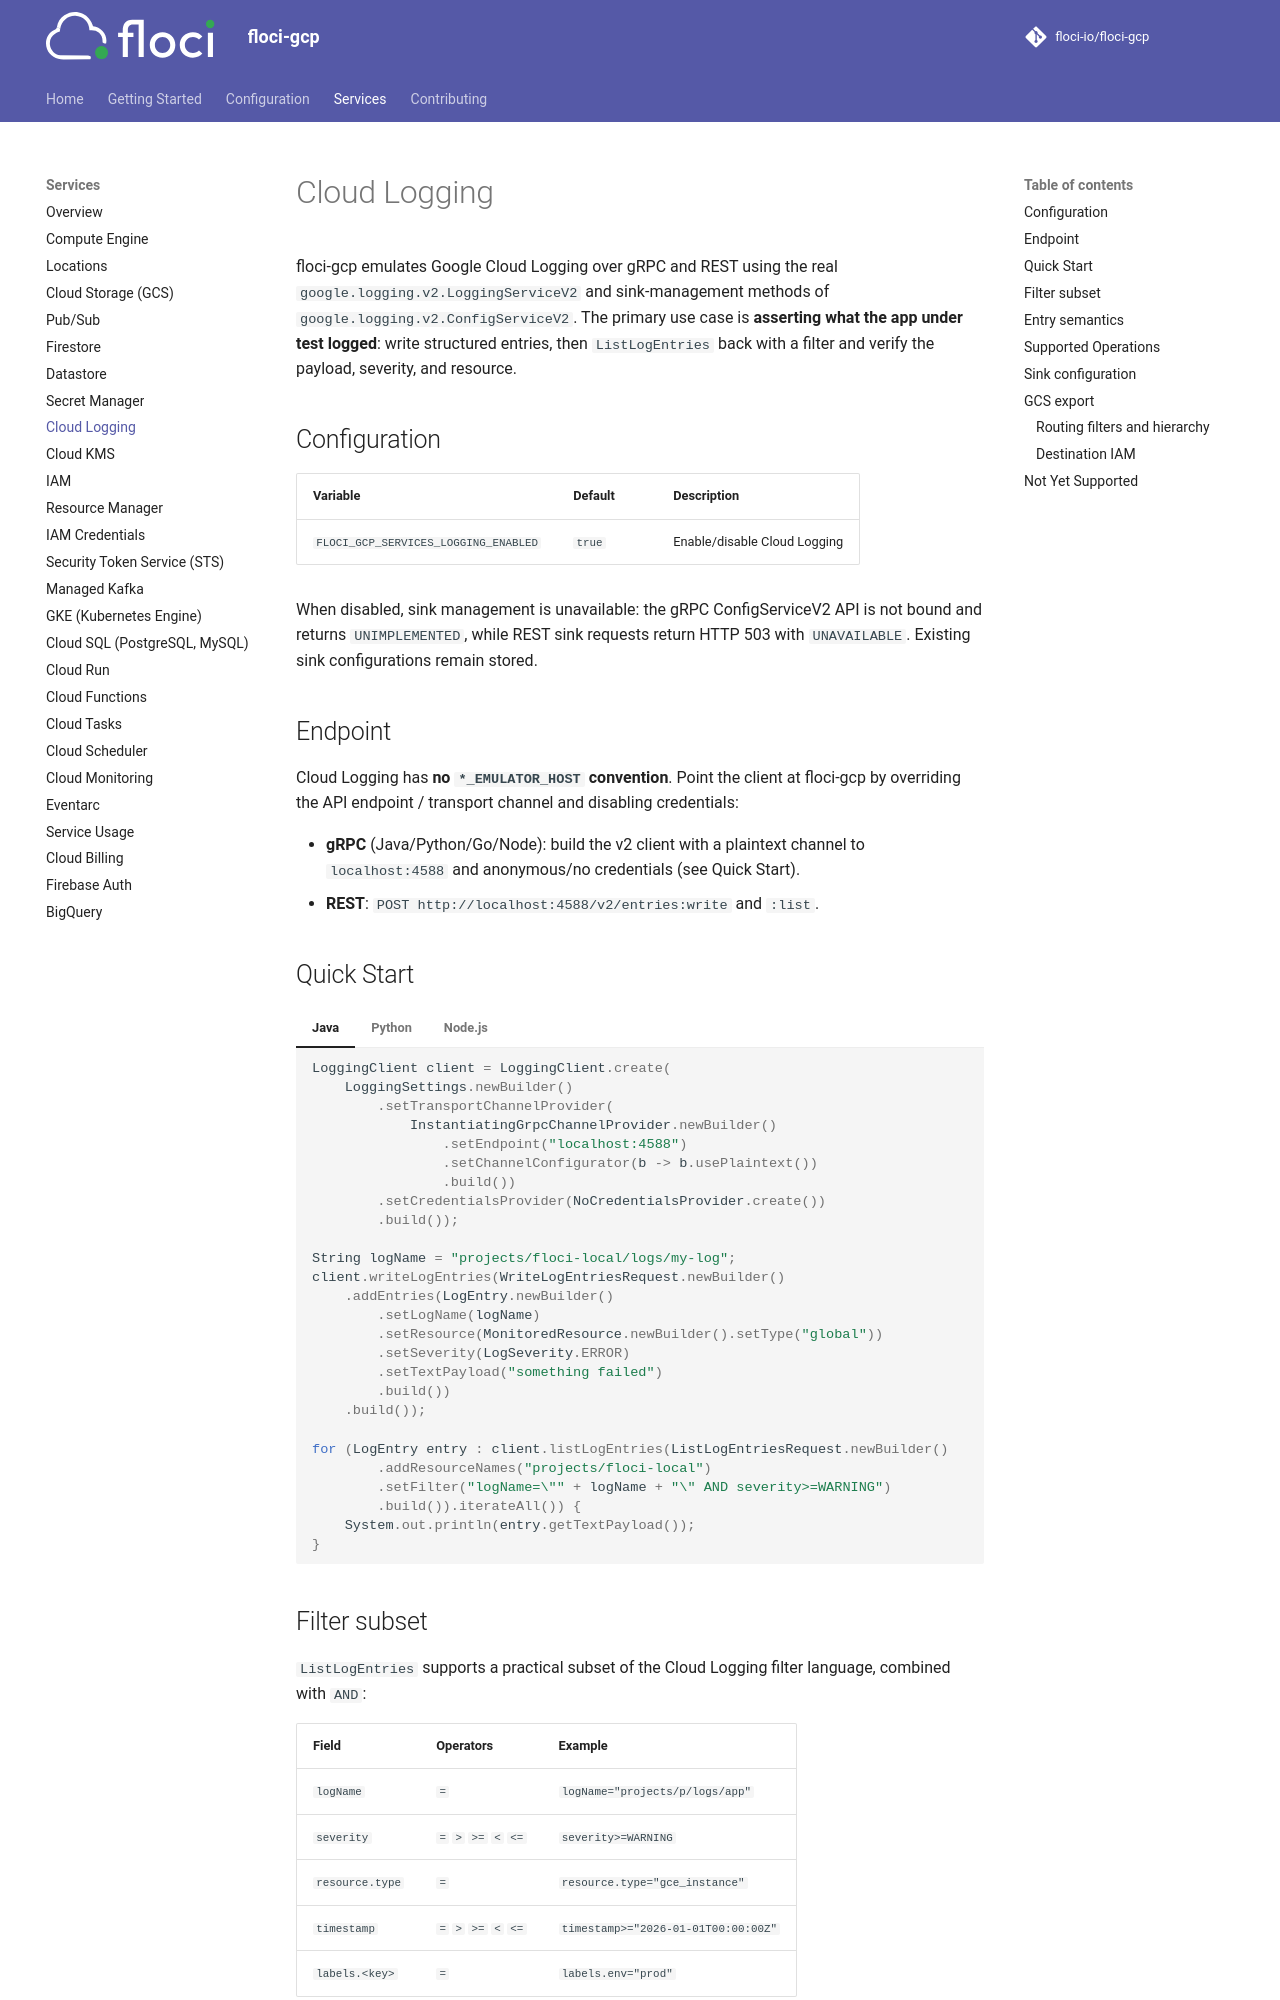

repository: Raviguntakala/floci-gcp · page: services/logging/index.html · generator: mkdocs

# Cloud Logging

floci-gcp emulates Google Cloud Logging over gRPC and REST using the real
`google.logging.v2.LoggingServiceV2` and sink-management methods of
`google.logging.v2.ConfigServiceV2`. The primary use case is **asserting what the app
under test logged**: write structured entries, then `ListLogEntries` back with a filter and verify
the payload, severity, and resource.

## Configuration

| Variable | Default | Description |
|---|---|---|
| `FLOCI_GCP_SERVICES_LOGGING_ENABLED` | `true` | Enable/disable Cloud Logging |

When disabled, sink management is unavailable: the gRPC ConfigServiceV2 API is not
bound and returns `UNIMPLEMENTED`, while REST sink requests return HTTP 503 with
`UNAVAILABLE`. Existing sink configurations remain stored.

## Endpoint

Cloud Logging has **no `*_EMULATOR_HOST` convention**. Point the client at floci-gcp by overriding
the API endpoint / transport channel and disabling credentials:

- **gRPC** (Java/Python/Go/Node): build the v2 client with a plaintext channel to `localhost:4588`
  and anonymous/no credentials (see Quick Start).
- **REST**: `POST http://localhost:4588/v2/entries:write` and `:list`.

## Quick Start

=== "Java"

    ```java
    LoggingClient client = LoggingClient.create(
        LoggingSettings.newBuilder()
            .setTransportChannelProvider(
                InstantiatingGrpcChannelProvider.newBuilder()
                    .setEndpoint("localhost:4588")
                    .setChannelConfigurator(b -> b.usePlaintext())
                    .build())
            .setCredentialsProvider(NoCredentialsProvider.create())
            .build());

    String logName = "projects/floci-local/logs/my-log";
    client.writeLogEntries(WriteLogEntriesRequest.newBuilder()
        .addEntries(LogEntry.newBuilder()
            .setLogName(logName)
            .setResource(MonitoredResource.newBuilder().setType("global"))
            .setSeverity(LogSeverity.ERROR)
            .setTextPayload("something failed")
            .build())
        .build());

    for (LogEntry entry : client.listLogEntries(ListLogEntriesRequest.newBuilder()
            .addResourceNames("projects/floci-local")
            .setFilter("logName=\"" + logName + "\" AND severity>=WARNING")
            .build()).iterateAll()) {
        System.out.println(entry.getTextPayload());
    }
    ```

=== "Python"

    ```python
    import grpc
    from google.cloud import logging_v2
    from google.cloud.logging_v2.services.logging_service_v2.transports.grpc import (
        LoggingServiceV2GrpcTransport,
    )

    transport = LoggingServiceV2GrpcTransport(channel=grpc.insecure_channel("localhost:4588"))
    client = logging_v2.services.logging_service_v2.LoggingServiceV2Client(transport=transport)

    log_name = "projects/floci-local/logs/my-log"
    client.write_log_entries(request={"entries": [{
        "log_name": log_name,
        "resource": {"type": "global"},
        "severity": "ERROR",
        "text_payload": "something failed",
    }]})

    for entry in client.list_log_entries(request={
        "resource_names": ["projects/floci-local"],
        "filter": f'logName="{log_name}" AND severity>=WARNING',
    }):
        print(entry.text_payload)
    ```

=== "Node.js"

    ```javascript
    import { v2 } from "@google-cloud/logging";
    import * as grpc from "@grpc/grpc-js";

    const client = new v2.LoggingServiceV2Client({
        servicePath: "localhost",
        port: 4588,
        sslCreds: grpc.credentials.createInsecure(),
    });

    const logName = "projects/floci-local/logs/my-log";
    await client.writeLogEntries({ entries: [{
        logName,
        resource: { type: "global" },
        severity: "ERROR",
        textPayload: "something failed",
    }]});

    const [entries] = await client.listLogEntries({
        resourceNames: ["projects/floci-local"],
        filter: `logName="${logName}" AND severity>=WARNING`,
    });
    entries.forEach((e) => console.log(e.textPayload));
    ```

## Filter subset

`ListLogEntries` supports a practical subset of the Cloud Logging filter language, combined with
`AND`:

| Field | Operators | Example |
|---|---|---|
| `logName` | `=` | `logName="projects/p/logs/app"` |
| `severity` | `=` `>` `>=` `<` `<=` | `severity>=WARNING` |
| `resource.type` | `=` | `resource.type="gce_instance"` |
| `timestamp` | `=` `>` `>=` `<` `<=` | `timestamp>="2026-01-01T00:00:00Z"` |
| `labels.<key>` | `=` | `labels.env="prod"` |

An empty filter matches all entries in the requested `resourceNames`. `OR`/`NOT`, functions,
regex, and nested parentheses are not supported; unrecognized clauses are ignored.
